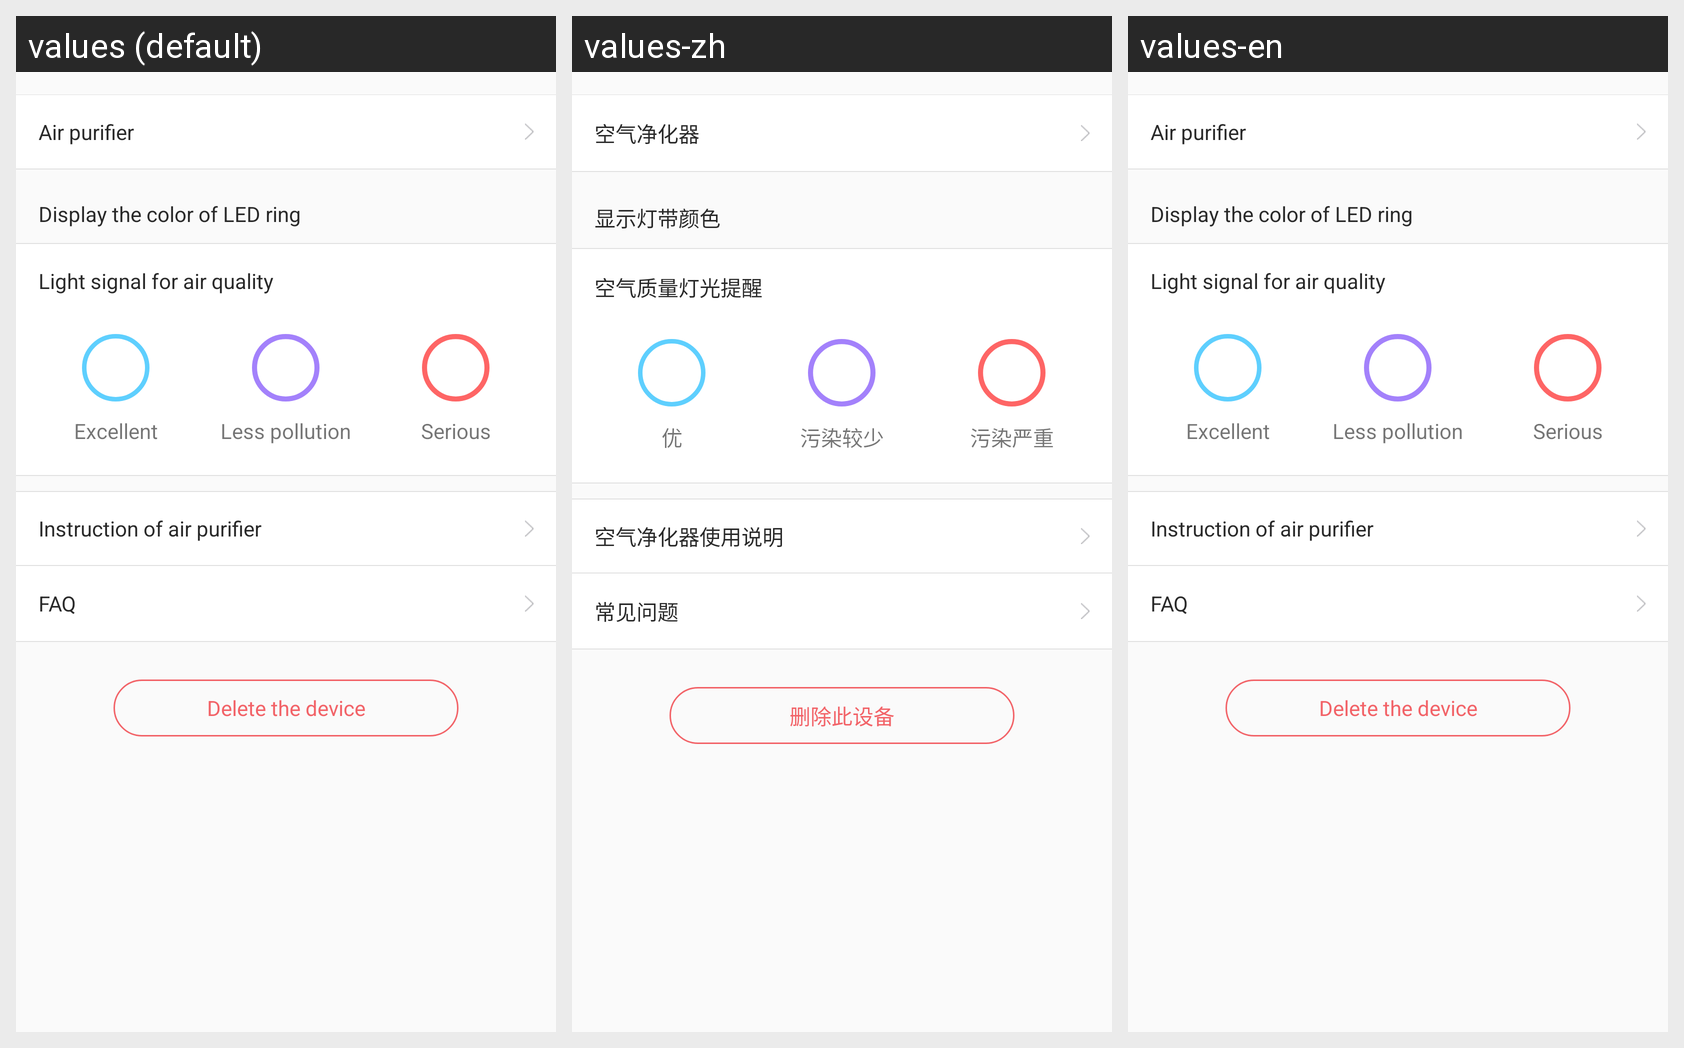

For this localized Android screen grid, give each drawn string resource with its value in every locale shown.
Android screen res/layout/content_set_up_air_ver.xml rendered under 3 locales, left to right: values (default), values-zh, values-en. Device: Nexus 5 (rendered at 1080×1920; each locale shown at half size, 540×960, under a caption strip naming it); theme AppTheme.
Strings drawn on this screen, with the default value and each locale's value (text and hints the layout hard-codes, and strings that could not be matched under every locale, appear in the picture but are not listed):

air_purifier
  values: Air purifier
  values-zh: 空气净化器
  values-en: Air purifier

show_belt_color
  values: Display the color of LED ring
  values-zh: 显示灯带颜色
  values-en: Display the color of LED ring

air_purifier_lamplight_tips
  values: Light signal for air quality
  values-zh: 空气质量灯光提醒
  values-en: Light signal for air quality

excellent
  values: Excellent
  values-zh: 优
  values-en: Excellent

bad_less
  values: Less pollution
  values-zh: 污染较少
  values-en: Less pollution

bad_more
  values: Serious
  values-zh: 污染严重
  values-en: Serious

air_purifier_use_instru
  values: Instruction of air purifier
  values-zh: 空气净化器使用说明
  values-en: Instruction of air purifier

common_problem
  values: FAQ
  values-zh: 常见问题
  values-en: FAQ

delete_this_device
  values: Delete the device
  values-zh: 删除此设备
  values-en: Delete the device
